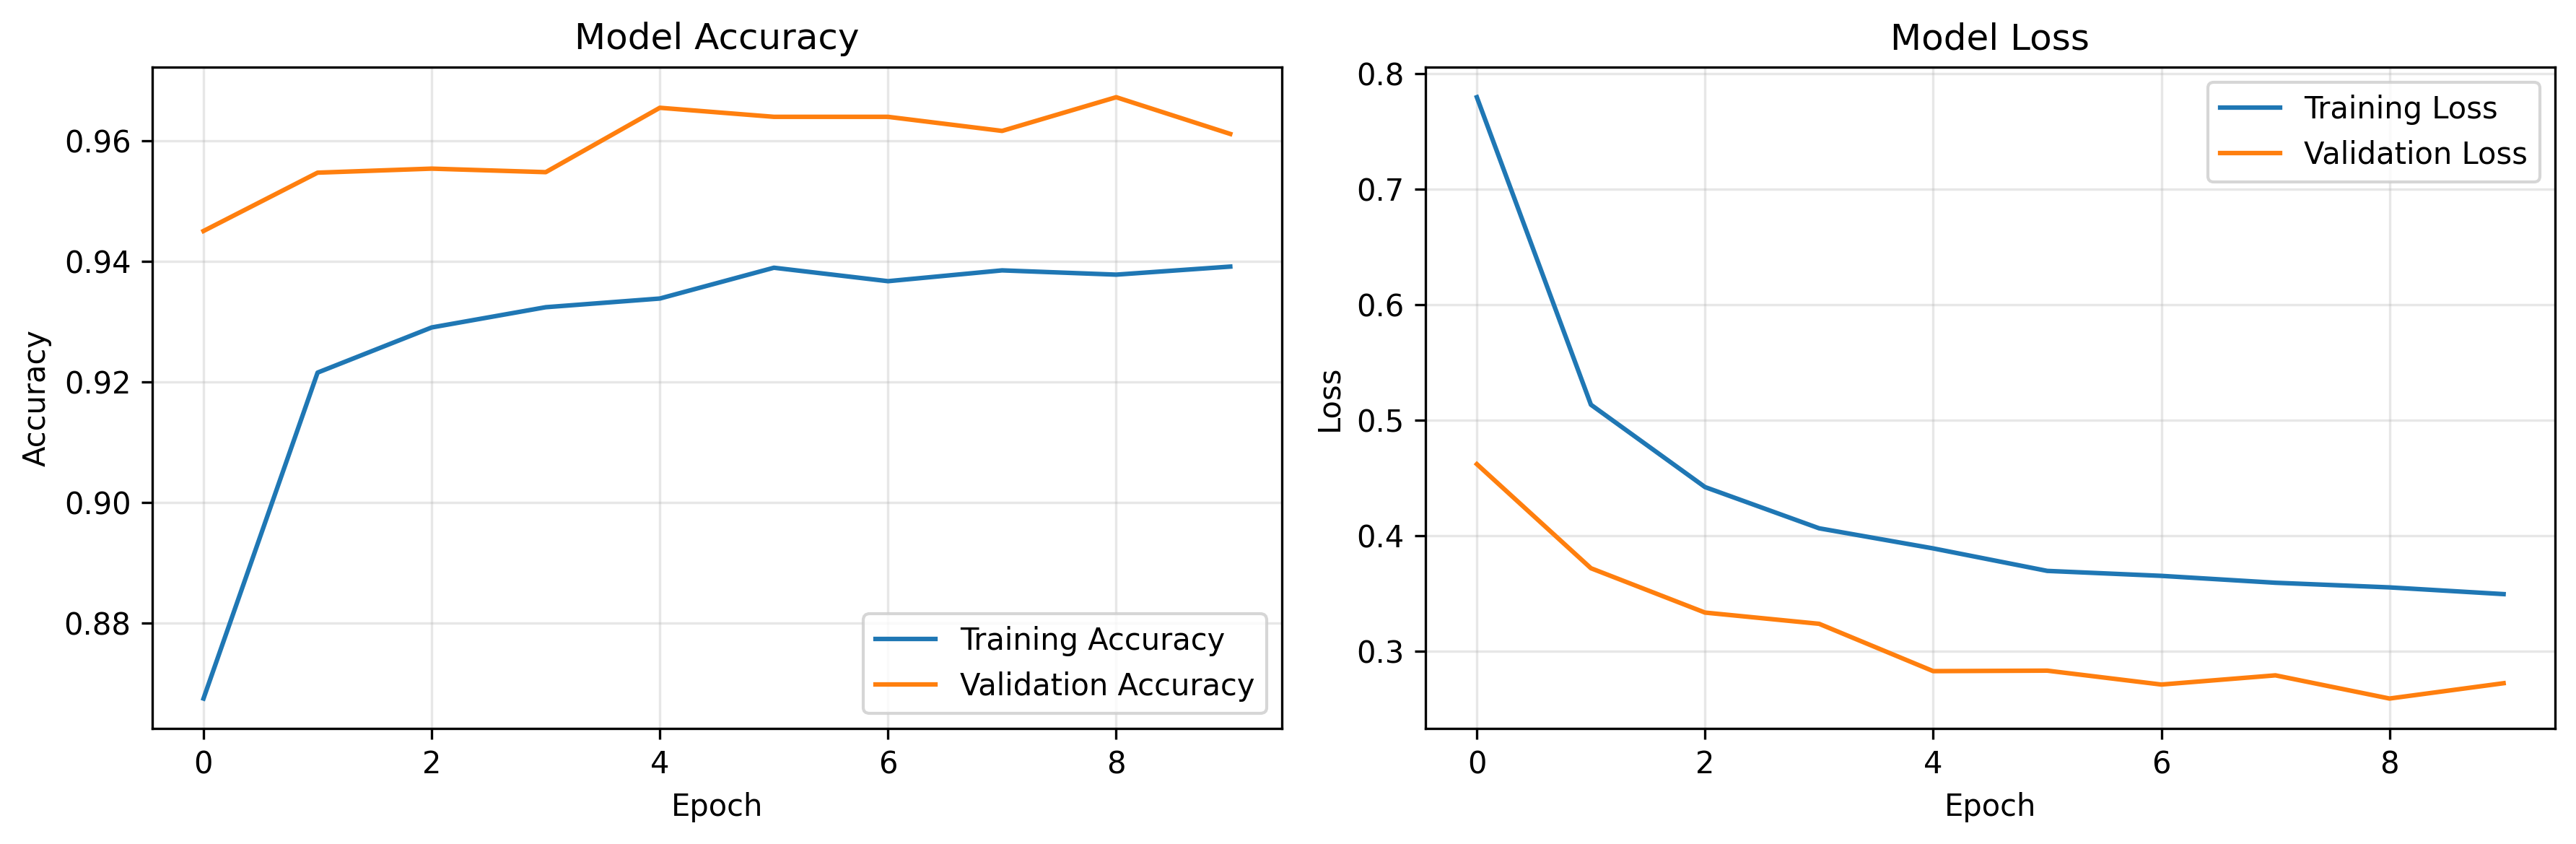

The table this chart was drawn from, first rows:
accuracy, loss, val_accuracy, val_loss, learning_rate
0.8675, 0.7797, 0.945, 0.462, 0.001
0.9215, 0.5135, 0.9547, 0.3719, 0.001
0.929, 0.4422, 0.9553, 0.3335, 0.001
0.9324, 0.4064, 0.9548, 0.3237, 0.001
0.9338, 0.389, 0.9654, 0.2828, 0.001
0.9389, 0.3696, 0.9639, 0.2832, 0.001
0.9367, 0.3653, 0.9639, 0.2712, 0.001
0.9385, 0.3593, 0.9616, 0.2791, 0.001
0.9378, 0.3553, 0.9672, 0.259, 0.001
0.9391, 0.3495, 0.9611, 0.2723, 0.001
